Image classification data set "Real-Time-Road-Condition-Detection-Using-Dashcam-Video" (CabuleaVictorAndrei/Real-Time-Road-Condition-Detection-Using-Dashcam-Video on GitHub). Class labels (3): clear, snowy, wet.

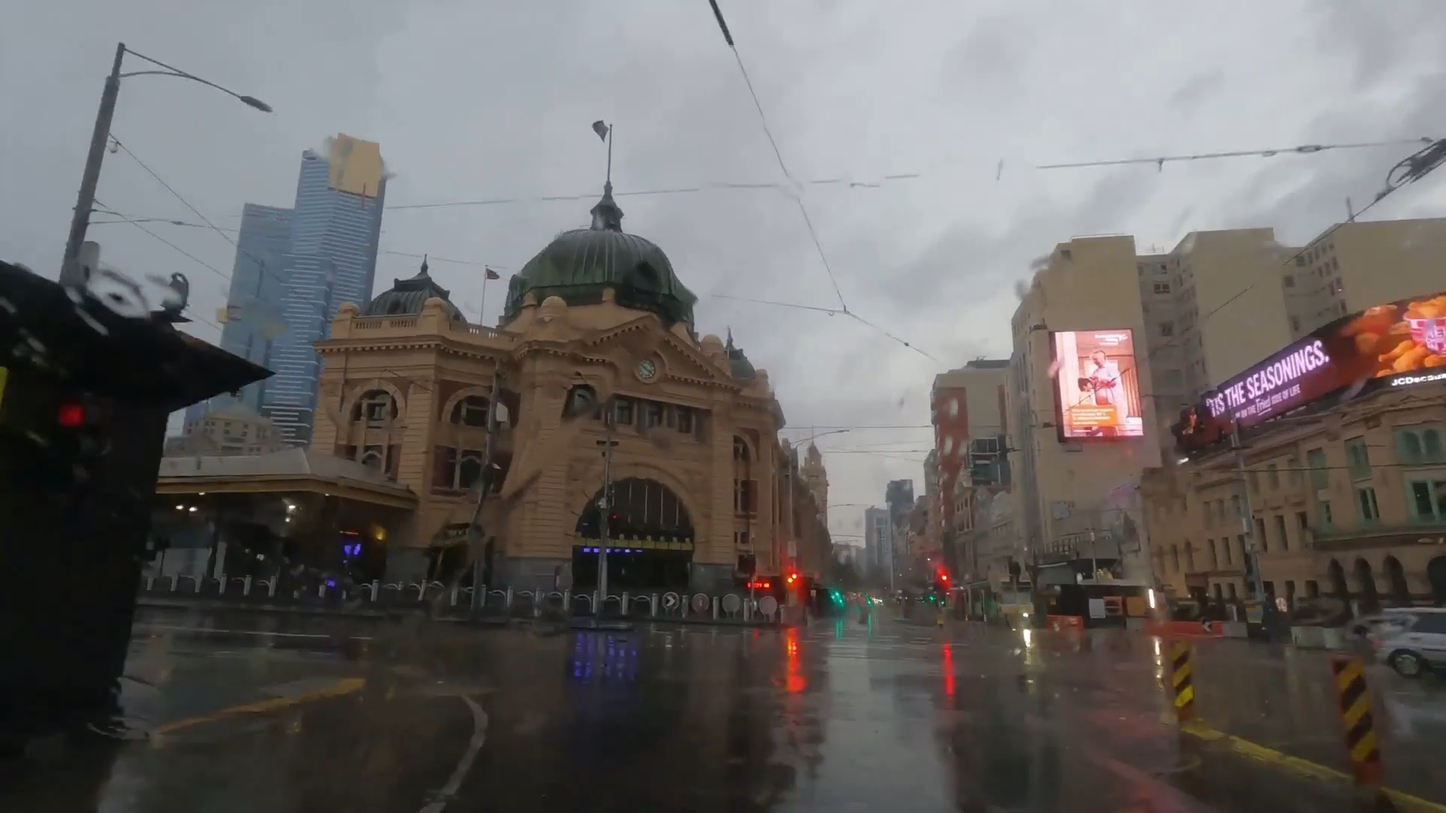
Label: wet

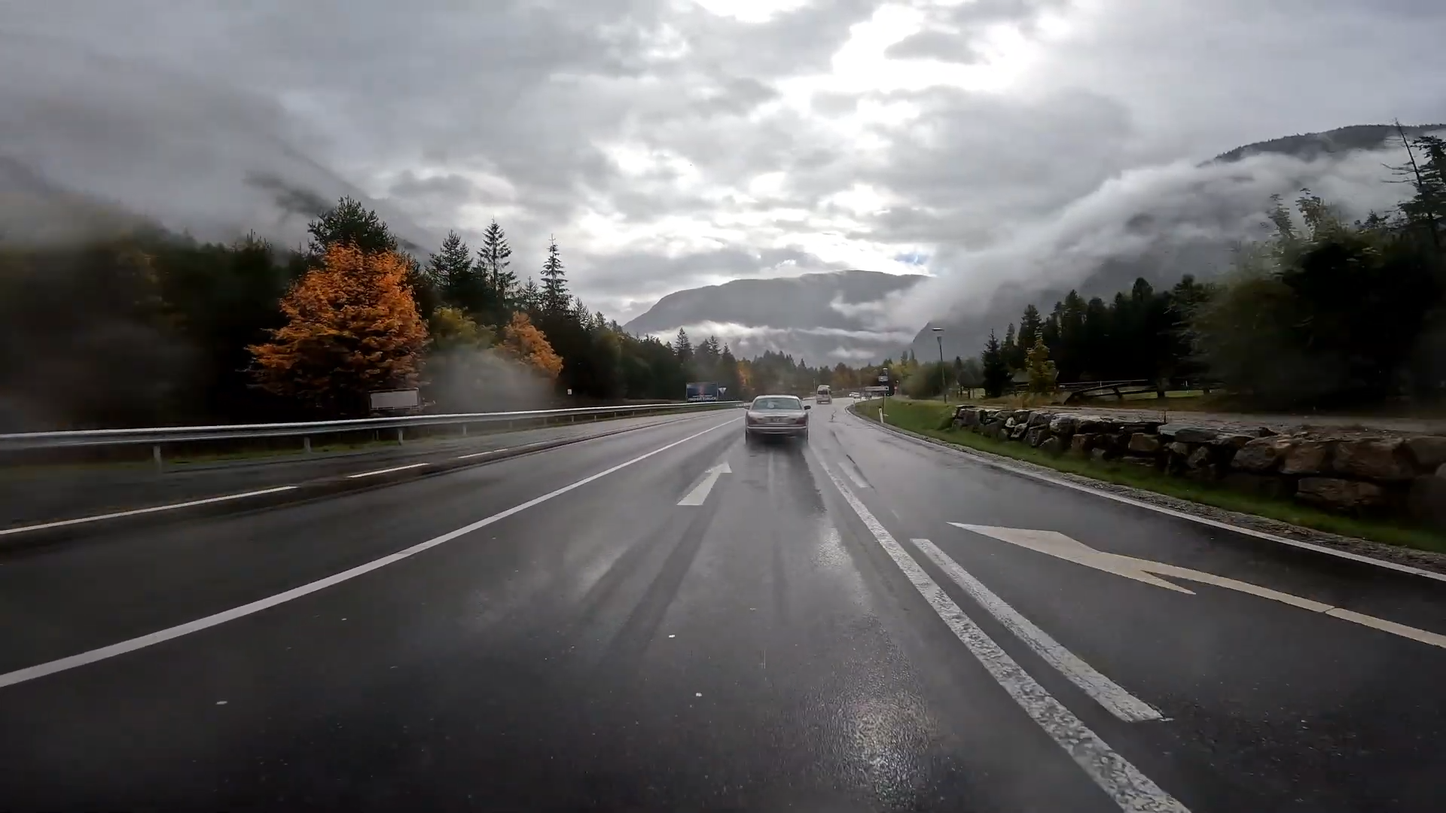
Label: wet

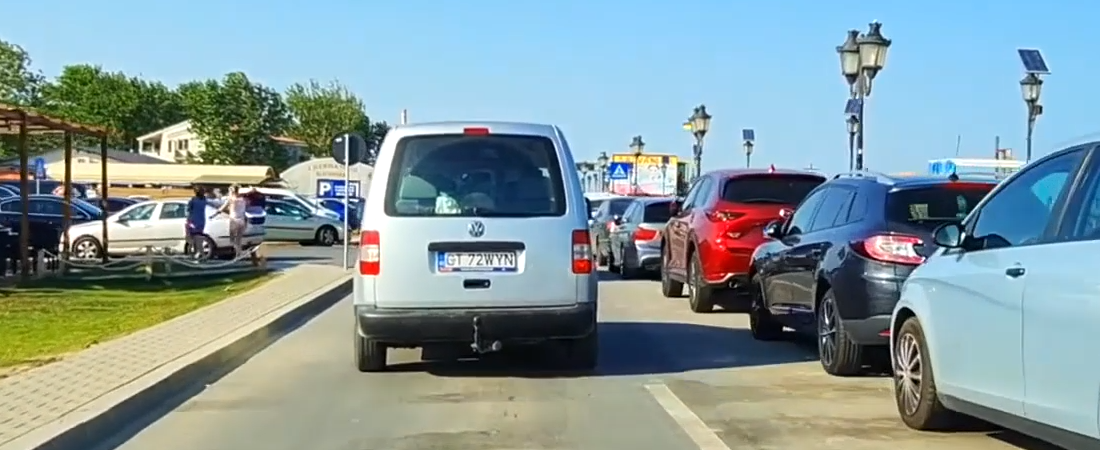
Label: clear

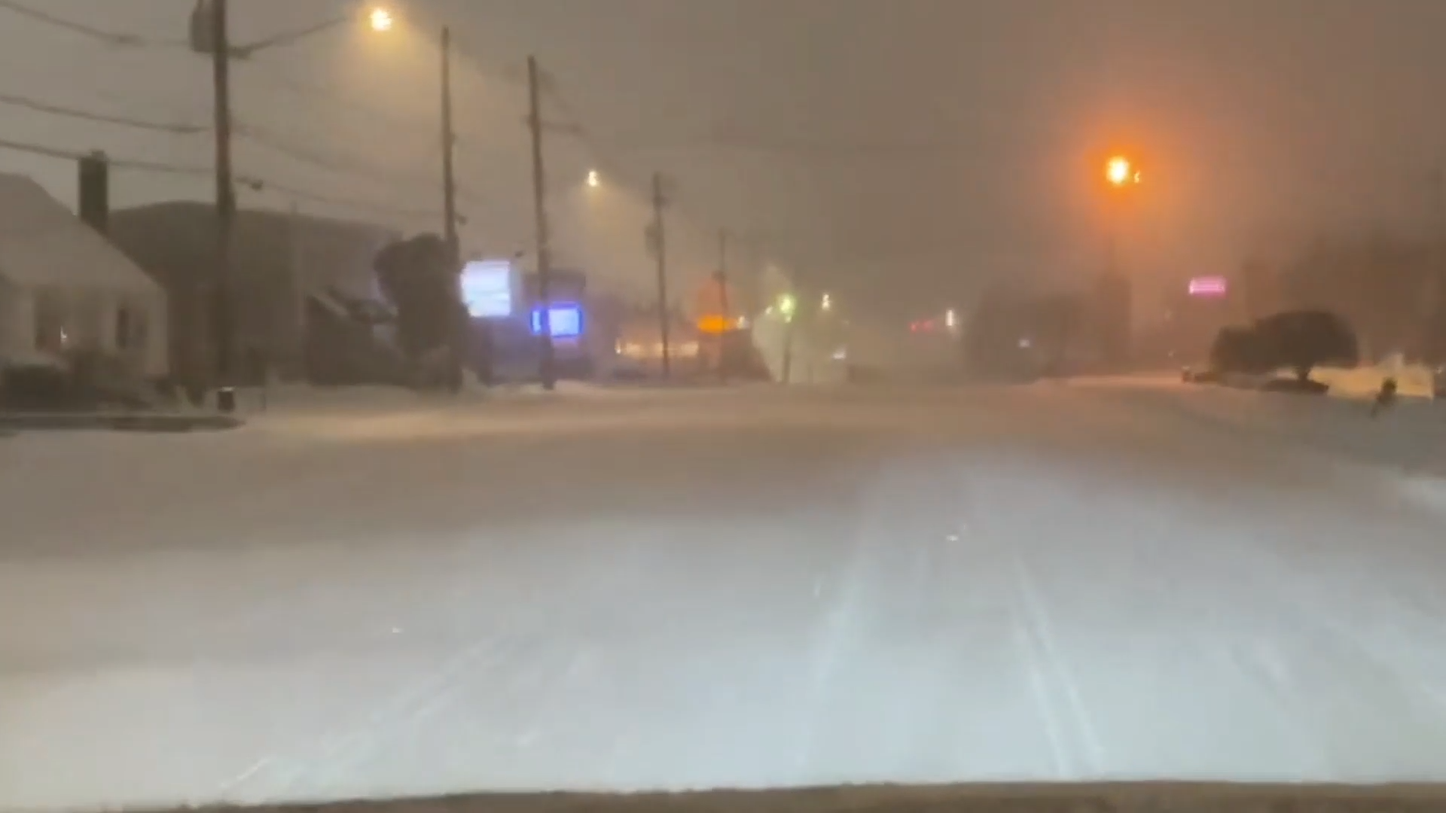
Label: snowy

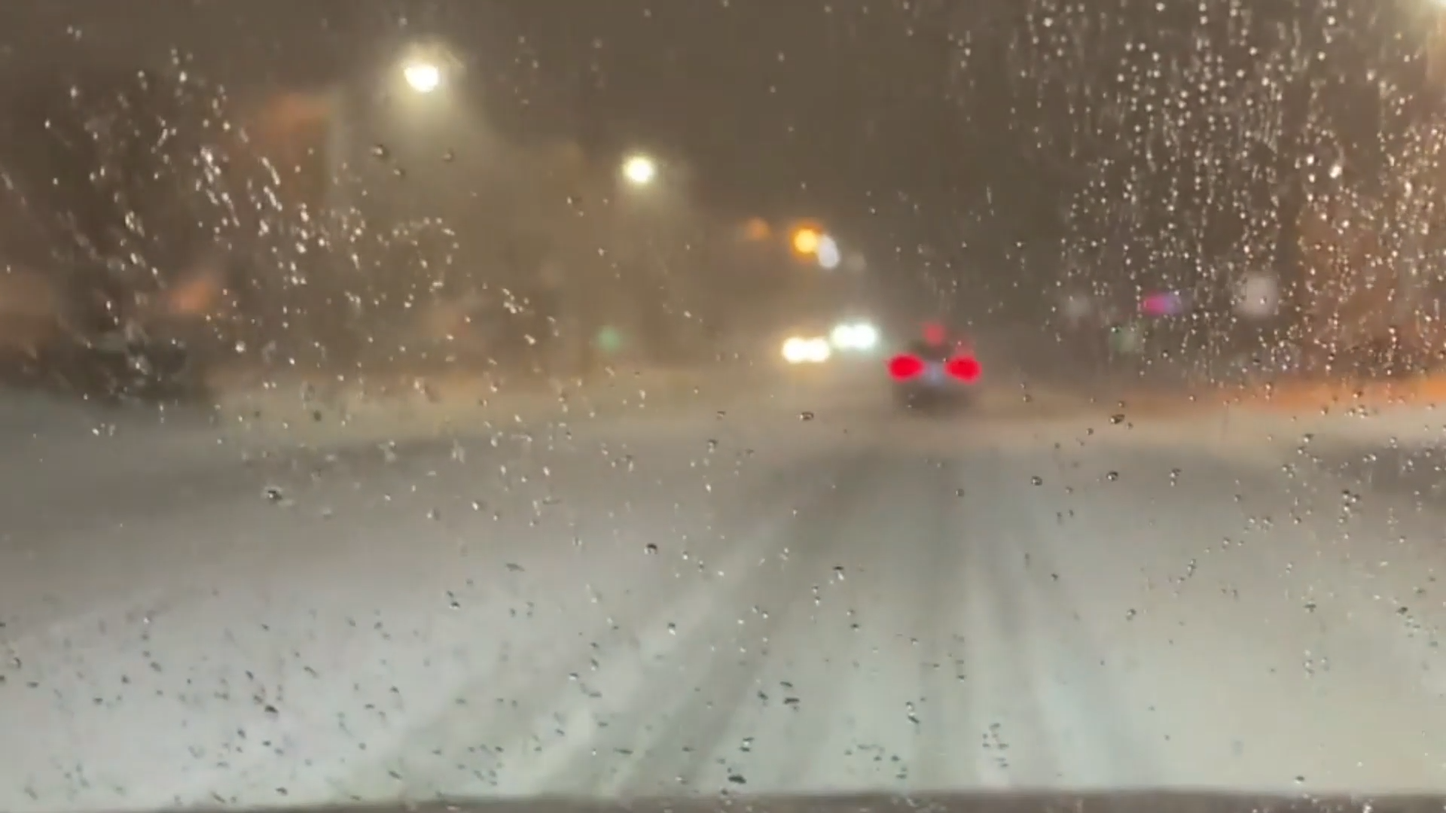
Label: snowy

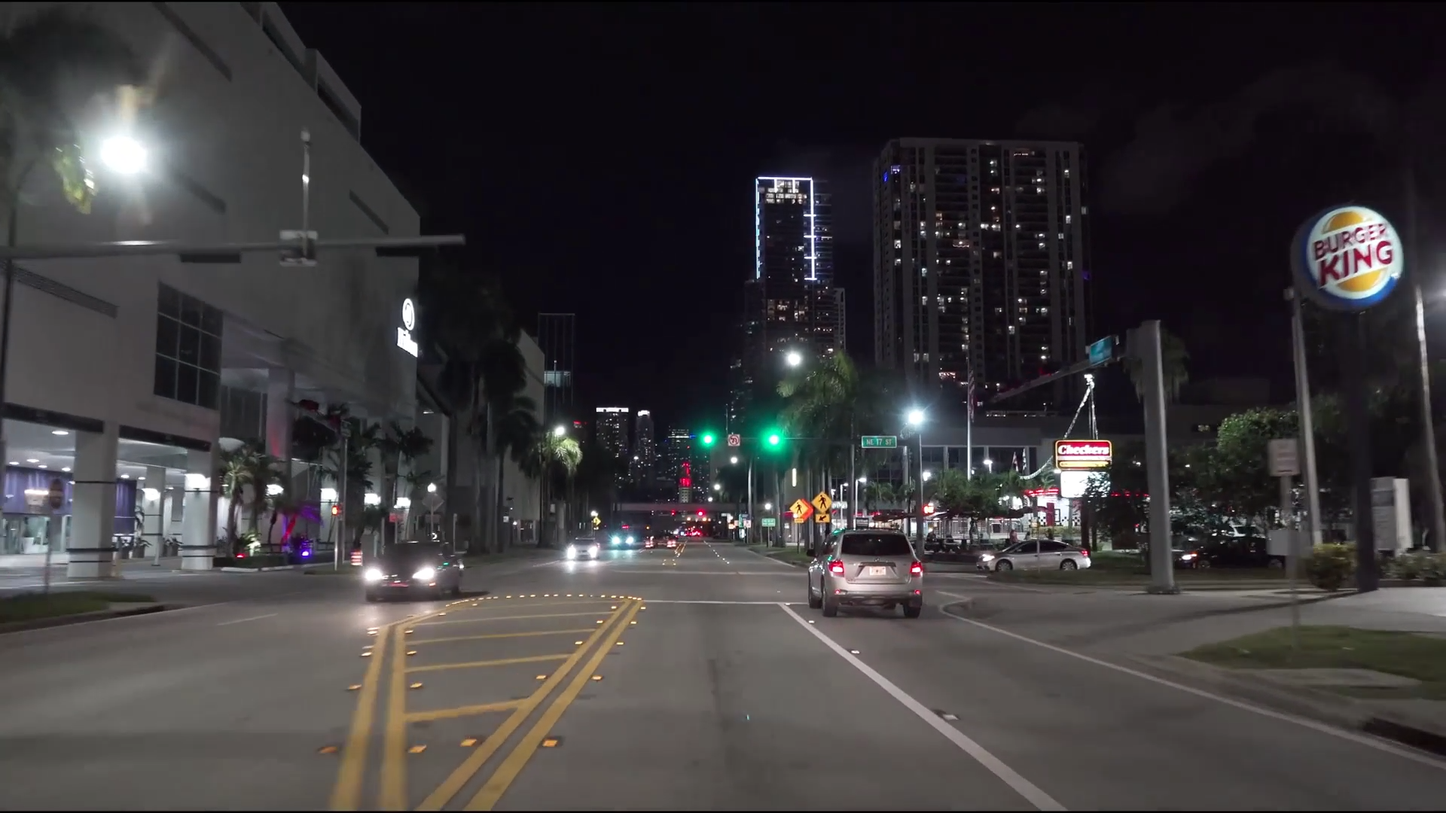
Label: clear
